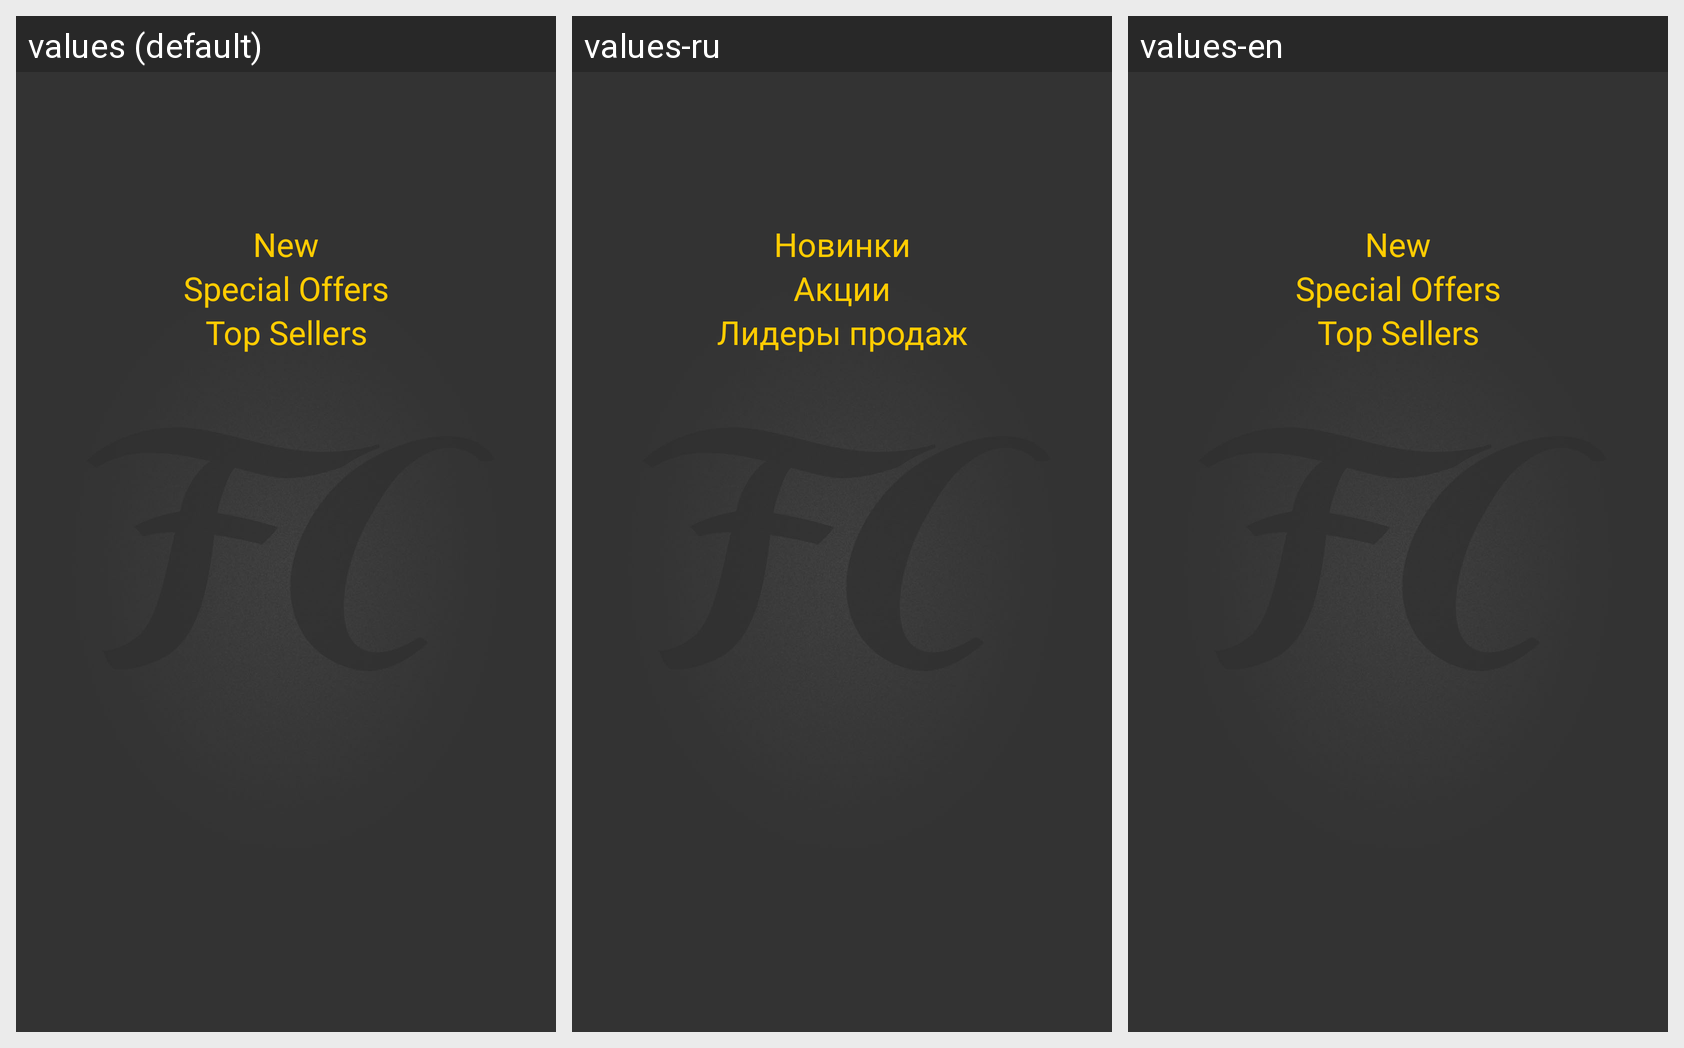

This grid shows one Android layout under several languages. Give, for every string resource on the screen, its name, the default text and each shown locale's text.
Android screen res/layout/view_main_shop_selection.xml rendered under 3 locales, left to right: values (default), values-ru, values-en. Device: Nexus 5 (rendered at 1080×1920; each locale shown at half size, 540×960, under a caption strip naming it); theme Theme.Fastcards.
Strings drawn on this screen, with the default value and each locale's value (text and hints the layout hard-codes, and strings that could not be matched under every locale, appear in the picture but are not listed):

str_new
  values: New
  values-ru: Новинки
  values-en: New

str_offer
  values: Special Offers
  values-ru: Акции
  values-en: Special Offers

str_top_sellers
  values: Top Sellers
  values-ru: Лидеры продаж
  values-en: Top Sellers
